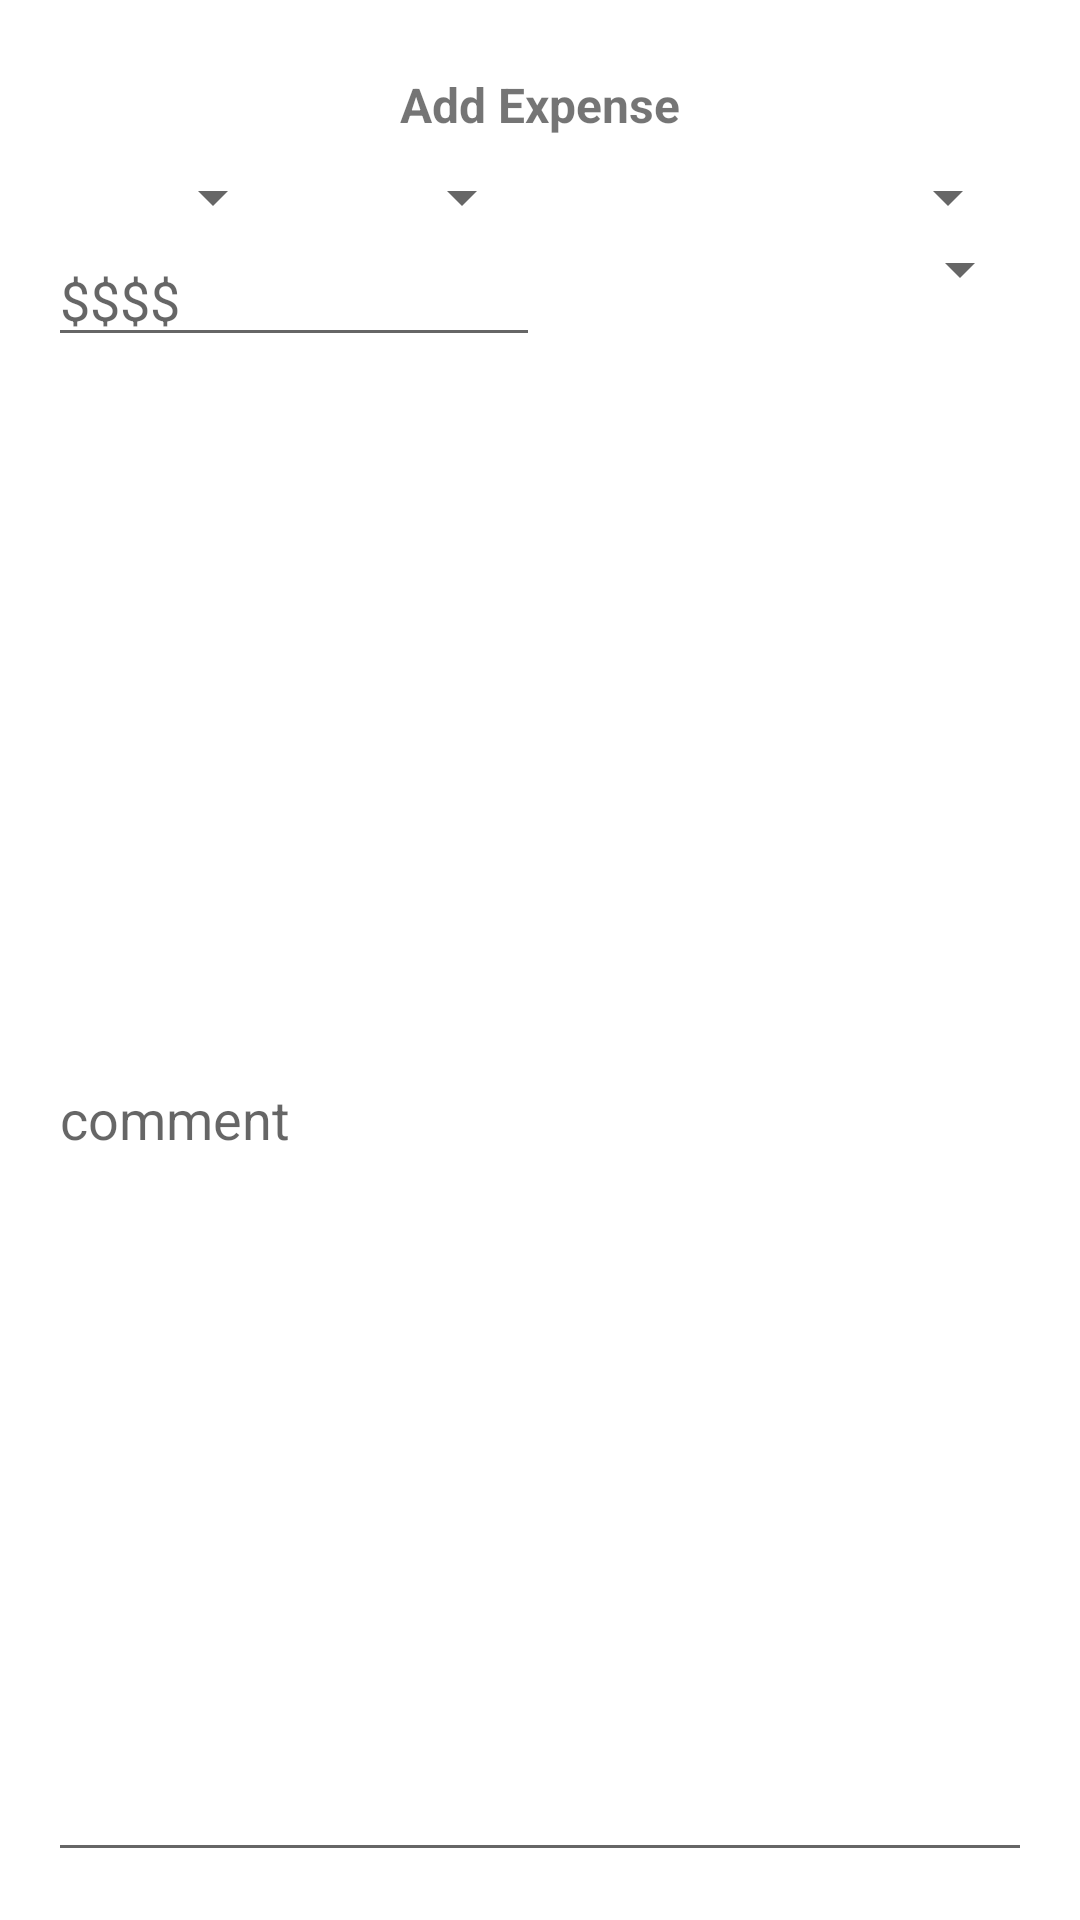

Layout XML and referenced resources for this Android screen:
<!-- AndroidManifest.xml: fallback theme Theme.MaterialComponents.DayNight.NoActionBar -->
<!-- res/layout/a_addexpense.xml -->
<?xml version="1.0" encoding="utf-8"?>
<RelativeLayout xmlns:android="http://schemas.android.com/apk/res/android"
                android:padding="16dp"
                android:layout_width="match_parent"
                android:layout_height="match_parent">
    <LinearLayout
            android:id="@+id/addexpense_properties"
            android:orientation="vertical"
            style="@style/wrapHeightMatchWidth">

        
        <TextView
                android:id="@+id/addexpense_title"
                android:layout_weight="0"
                android:text="Add Expense"
                style="@style/title" />

        
        <LinearLayout
                android:orientation="horizontal"
                android:layout_weight="0"
                style="@style/wrapHeightMatchWidth">
            <Spinner android:id="@+id/addexpense_month"
                     android:layout_weight="1"
                     style="@style/horizontalWeighted"
                    />
            <Spinner android:id="@+id/addexpense_day"
                     android:layout_weight="1"
                     style="@style/horizontalWeighted"
                    />
            <Spinner android:id="@+id/addexpense_year"
                     android:layout_weight="2"
                     style="@style/horizontalWeighted"
                    />
        </LinearLayout>

        
        <LinearLayout
                android:orientation="horizontal"
                android:layout_weight="0"
                style="@style/wrapHeightMatchWidth">
            <EditText
                    android:id="@+id/addexpense_cost"
                    style="@style/wrapWrap"
                    android:inputType="numberDecimal"
                    android:layout_weight="1"
                    android:hint="$$$$"
                    />
            <Spinner
                    android:id="@+id/addexpense_category"
                    android:layout_weight="1"
                    style="@style/wrapWrap"
                    />

        </LinearLayout>
    </LinearLayout>

    
    <EditText
            android:id="@+id/addexpense_comment"
            android:layout_below="@id/addexpense_properties"
            style="@style/matchMatch"
            android:hint="comment"
            />
</RelativeLayout>
<!-- resources referenced by this layout -->
<resources>
  <style name="horizontalWeighted">
          <item name="android:layout_height">wrap_content</item>
          <item name="android:layout_width">0dp</item>
          <item name="android:layout_marginRight">4dp</item>
      </style>
  <style name="matchMatch">
          <item name="android:layout_height">match_parent</item>
          <item name="android:layout_width">match_parent</item>
      </style>
  <style name="title" parent="wrapHeightMatchWidth">
          <item name="android:textSize">16sp</item>
          <item name="android:padding">8dp</item>
          <item name="android:gravity">center_horizontal</item>
          <item name="android:layout_centerInParent">true</item>
          <item name="android:textStyle">bold</item>
      </style>
  <style name="wrapHeightMatchWidth">
          <item name="android:layout_height">wrap_content</item>
          <item name="android:layout_width">match_parent</item>
      </style>
  <style name="wrapWrap">
          <item name="android:layout_height">wrap_content</item>
          <item name="android:layout_width">wrap_content</item>
      </style>
</resources>
